The GitHub repository HITSNINJA/Mobilenet_Image_Classification contains a labelled image folder "data" with 4 categories: glioma tumor, meningioma tumor, no tumor, pituitary tumor. Examples follow, each with its label.

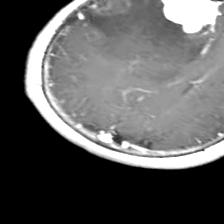
Label: meningioma tumor

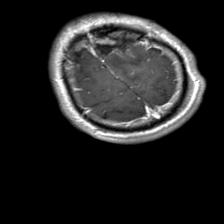
Label: glioma tumor

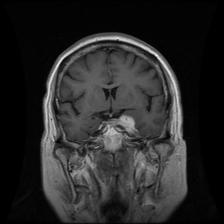
Label: meningioma tumor

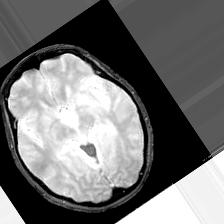
Label: no tumor

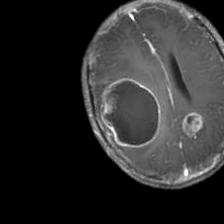
Label: glioma tumor

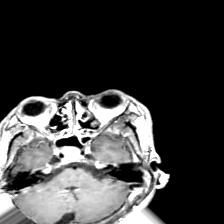
Label: pituitary tumor
